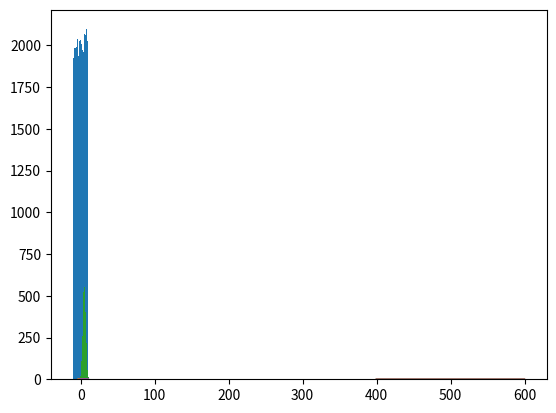

Python code for this plot:
%matplotlib inline

import numpy as np
import matplotlib.pyplot as plt

values = np.random.uniform(-10.0, 10.0, 100000)
plt.hist(values, 50)
plt.show()

from scipy.stats import norm
import matplotlib.pyplot as plt

x = np.arange(-3, 3, 0.001)
plt.plot(x, norm.pdf(x))


import numpy as np
import matplotlib.pyplot as plt

mu = 5.0
sigma = 2.0
values = np.random.normal(mu, sigma, 10000)
plt.hist(values, 50)
plt.show()

from scipy.stats import expon
import matplotlib.pyplot as plt

x = np.arange(0, 10, 0.001)
plt.plot(x, expon.pdf(x))

from scipy.stats import binom
import matplotlib.pyplot as plt

n, p = 10, 0.5
x = np.arange(0, 10, 0.001)
plt.plot(x, binom.pmf(x, n, p))

from scipy.stats import poisson
import matplotlib.pyplot as plt

mu = 500
x = np.arange(400, 600, 0.5)
plt.plot(x, poisson.pmf(x, mu))

